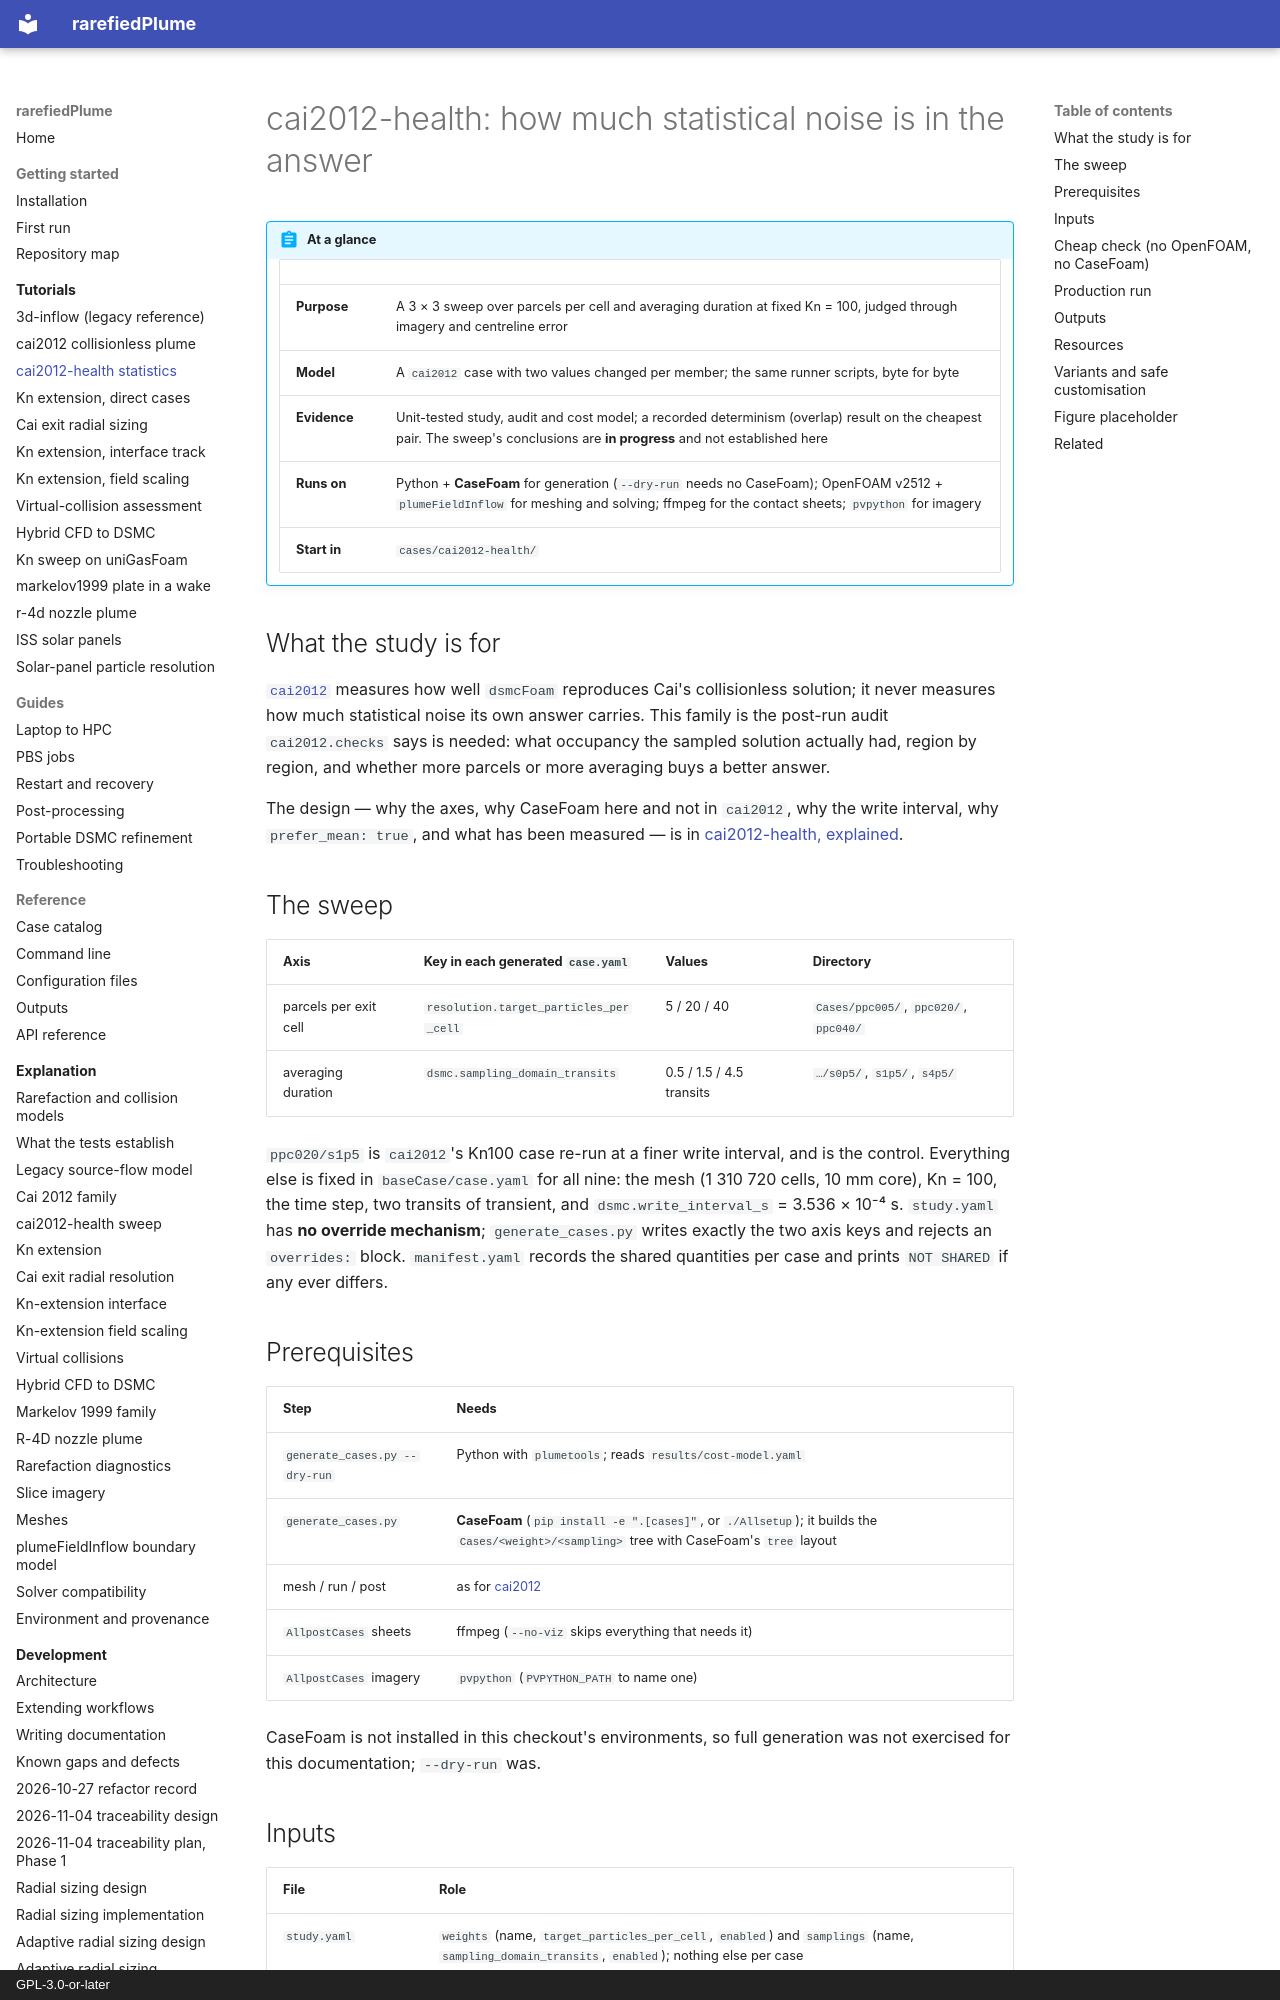

repository: andytorrestb/rarefiedPlume · page: tutorials/cai2012-health/index.html · generator: mkdocs · copyright: GPL-3.0-or-later

# cai2012-health: how much statistical noise is in the answer

!!! abstract "At a glance"

    | | |
    |---|---|
    | **Purpose** | A 3 × 3 sweep over parcels per cell and averaging duration at fixed Kn = 100, judged through imagery and centreline error |
    | **Model** | A `cai2012` case with two values changed per member; the same runner scripts, byte for byte |
    | **Evidence** | Unit-tested study, audit and cost model; a recorded determinism (overlap) result on the cheapest pair. The sweep's conclusions are **in progress** and not established here |
    | **Runs on** | Python + **CaseFoam** for generation (`--dry-run` needs no CaseFoam); OpenFOAM v2512 + `plumeFieldInflow` for meshing and solving; ffmpeg for the contact sheets; `pvpython` for imagery |
    | **Start in** | `cases/cai2012-health/` |

## What the study is for

[`cai2012`](cai2012.md) measures how well `dsmcFoam` reproduces Cai's
collisionless solution; it never measures how much statistical noise its own
answer carries. This family is the post-run audit `cai2012.checks` says is
needed: what occupancy the sampled solution actually had, region by region,
and whether more parcels or more averaging buys a better answer.

The design — why the axes, why CaseFoam here and not in `cai2012`, why the write
interval, why `prefer_mean: true`, and what has been measured — is in
[cai2012-health, explained](../cai2012-health.md).

## The sweep

| Axis | Key in each generated `case.yaml` | Values | Directory |
|---|---|---|---|
| parcels per exit cell | `resolution.target_particles_per_cell` | 5 / 20 / 40 | `Cases/ppc005/`, `ppc020/`, `ppc040/` |
| averaging duration | `dsmc.sampling_domain_transits` | 0.5 / 1.5 / 4.5 transits | `…/s0p5/`, `s1p5/`, `s4p5/` |

`ppc020/s1p5` is `cai2012`'s Kn100 case re-run at a finer write interval, and is
the control. Everything else is fixed in `baseCase/case.yaml` for all nine:
the mesh (1 310 720 cells, 10 mm core), Kn = 100, the time step, two transits of
transient, and `dsmc.write_interval_s` = 3.536 × 10⁻⁴ s. `study.yaml` has **no
override mechanism**; `generate_cases.py` writes exactly the two axis keys and
rejects an `overrides:` block. `manifest.yaml` records the shared quantities per
case and prints `NOT SHARED` if any ever differs.

## Prerequisites

| Step | Needs |
|---|---|
| `generate_cases.py --dry-run` | Python with `plumetools`; reads `results/cost-model.yaml` |
| `generate_cases.py` | **CaseFoam** (`pip install -e ".[cases]"`, or `./Allsetup`); it builds the `Cases/<weight>/<sampling>` tree with CaseFoam's `tree` layout |
| mesh / run / post | as for [cai2012](cai2012.md#prerequisites) |
| `AllpostCases` sheets | ffmpeg (`--no-viz` skips everything that needs it) |
| `AllpostCases` imagery | `pvpython` (`PVPYTHON_PATH` to name one) |

CaseFoam is not installed in this checkout's environments, so full generation
was not exercised for this documentation; `--dry-run` was.
